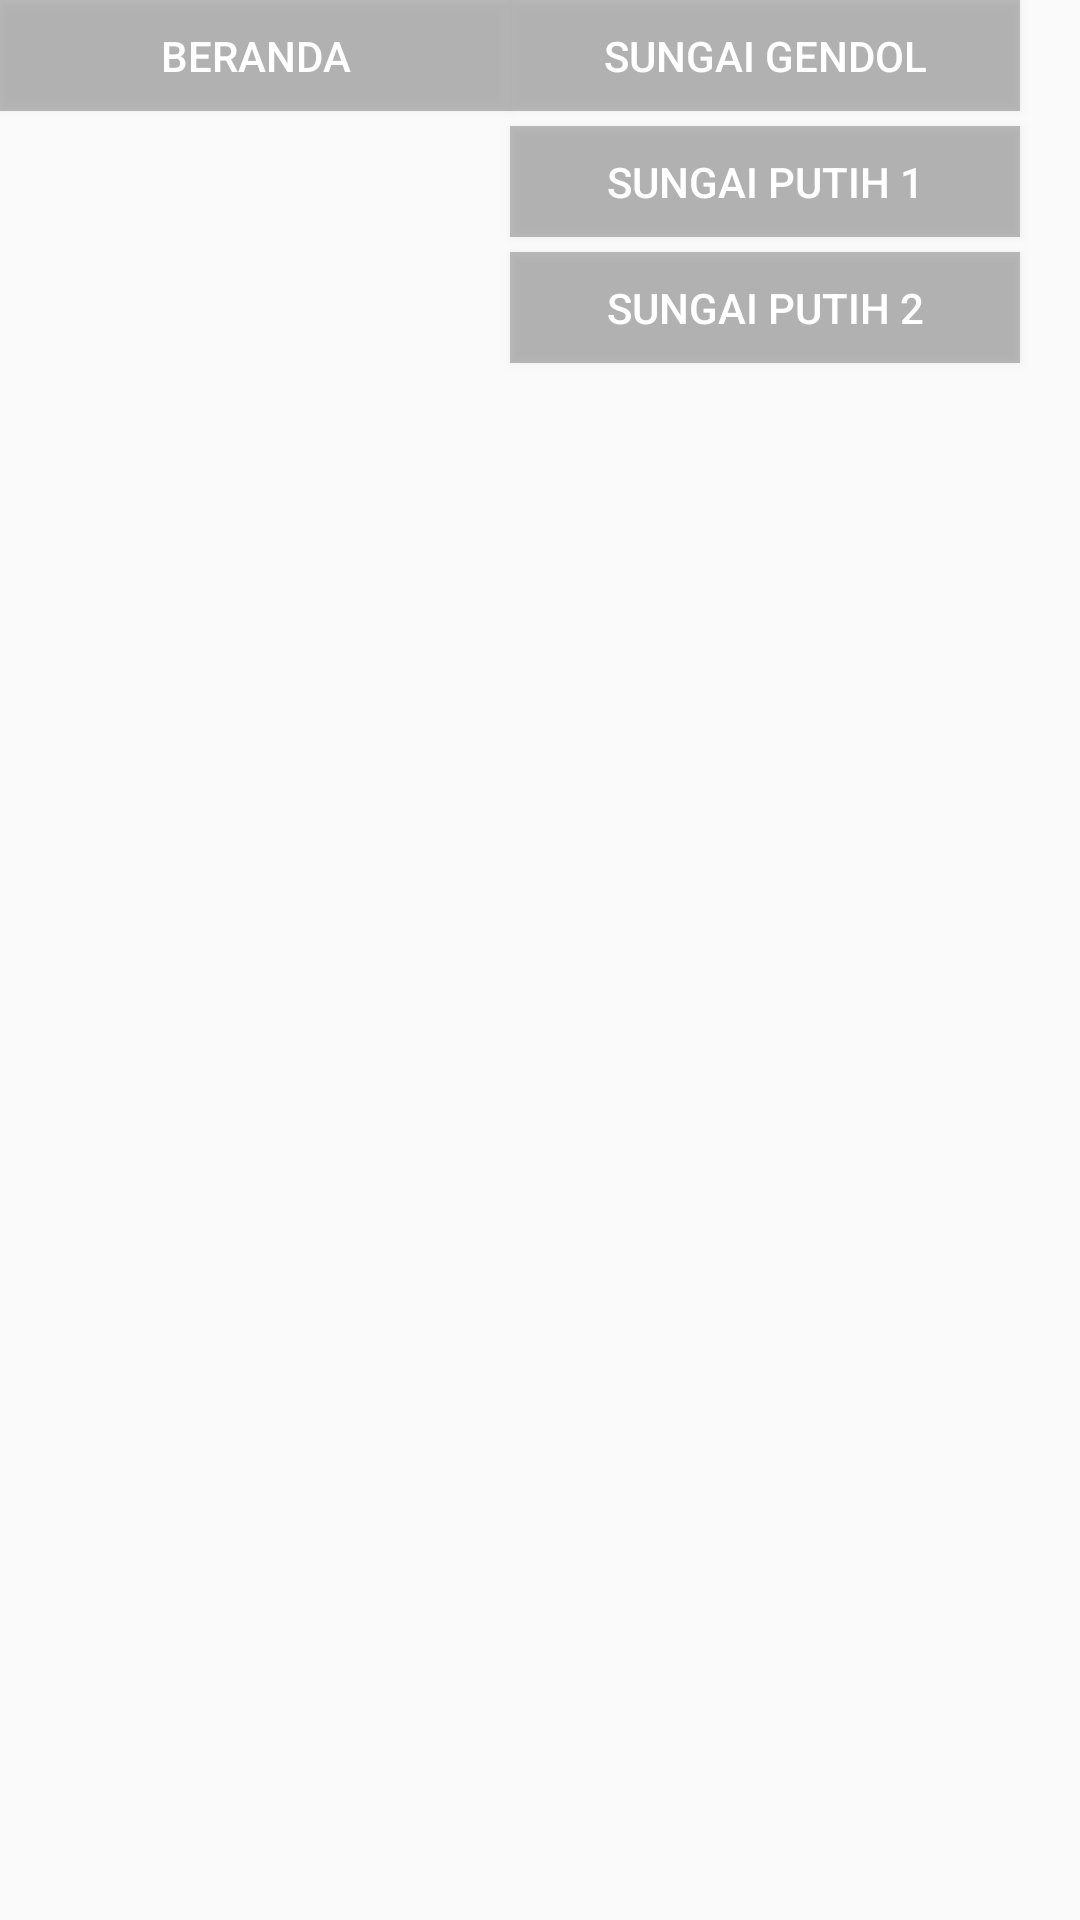

Produce the Android XML layout that renders to this screen, including the resource entries it uses.
<!-- AndroidManifest.xml: application theme AppTheme -->
<!-- res/layout/activity_fragment_button.xml -->
<?xml version="1.0" encoding="utf-8"?>
<androidx.constraintlayout.widget.ConstraintLayout xmlns:android="http://schemas.android.com/apk/res/android"
    xmlns:app="http://schemas.android.com/apk/res-auto"
    xmlns:tools="http://schemas.android.com/tools"
    android:layout_width="match_parent"
    android:layout_height="match_parent"
    tools:context=".FragmentButton">

    <Button
        android:id="@+id/buttonBeranda"
        android:layout_width="170dp"
        android:layout_height="37dp"
        android:text="Beranda"
        android:background="#40000000"
        android:textColor="@color/white"
        app:layout_constraintStart_toStartOf="parent"
        app:layout_constraintTop_toTopOf="parent" />

    <Button
        android:id="@+id/buttonGendol"
        android:layout_width="170dp"
        android:layout_height="37dp"
        android:background="#40000000"
        android:text="Sungai Gendol"
        android:textColor="@color/white"
        app:layout_constraintBottom_toBottomOf="@+id/buttonBeranda"
        app:layout_constraintEnd_toEndOf="parent"
        app:layout_constraintHorizontal_bias="0.0"
        app:layout_constraintStart_toEndOf="@+id/buttonBeranda"
        app:layout_constraintTop_toTopOf="@+id/buttonBeranda"
        app:layout_constraintVertical_bias="1.0" />

    <Button
        android:id="@+id/buttonPutih1"
        android:layout_width="170dp"
        android:layout_height="37dp"
        android:layout_marginTop="42dp"
        android:background="#40000000"
        android:text="Sungai Putih 1"
        android:textColor="@color/white"
        app:layout_constraintEnd_toEndOf="parent"
        app:layout_constraintHorizontal_bias="0.0"
        app:layout_constraintStart_toEndOf="@+id/buttonBeranda"
        app:layout_constraintTop_toTopOf="@+id/buttonGendol" />

    <Button
        android:id="@+id/buttonPutih2"
        android:layout_width="170dp"
        android:layout_height="37dp"
        android:layout_marginTop="84dp"
        android:background="#40000000"
        android:text="Sungai Putih 2"
        android:textColor="@color/white"
        app:layout_constraintEnd_toEndOf="parent"
        app:layout_constraintHorizontal_bias="0.0"
        app:layout_constraintStart_toEndOf="@+id/buttonBeranda"
        app:layout_constraintTop_toTopOf="@+id/buttonBeranda" />
</androidx.constraintlayout.widget.ConstraintLayout>
<!-- resources referenced by this layout -->
<resources>
  <color name="white">#FFFFFF</color>
  <style name="AppTheme" parent="Theme.AppCompat.Light.DarkActionBar">
          
          <item name="colorPrimary">@color/colorPrimary</item>
          <item name="colorPrimaryDark">@color/colorPrimaryDark</item>
          <item name="colorAccent">@color/colorAccent</item>
      </style>
  <color name="colorPrimary">#076C15</color>
  <color name="colorPrimaryDark">#00574B</color>
  <color name="colorAccent">#D81B60</color>
</resources>
